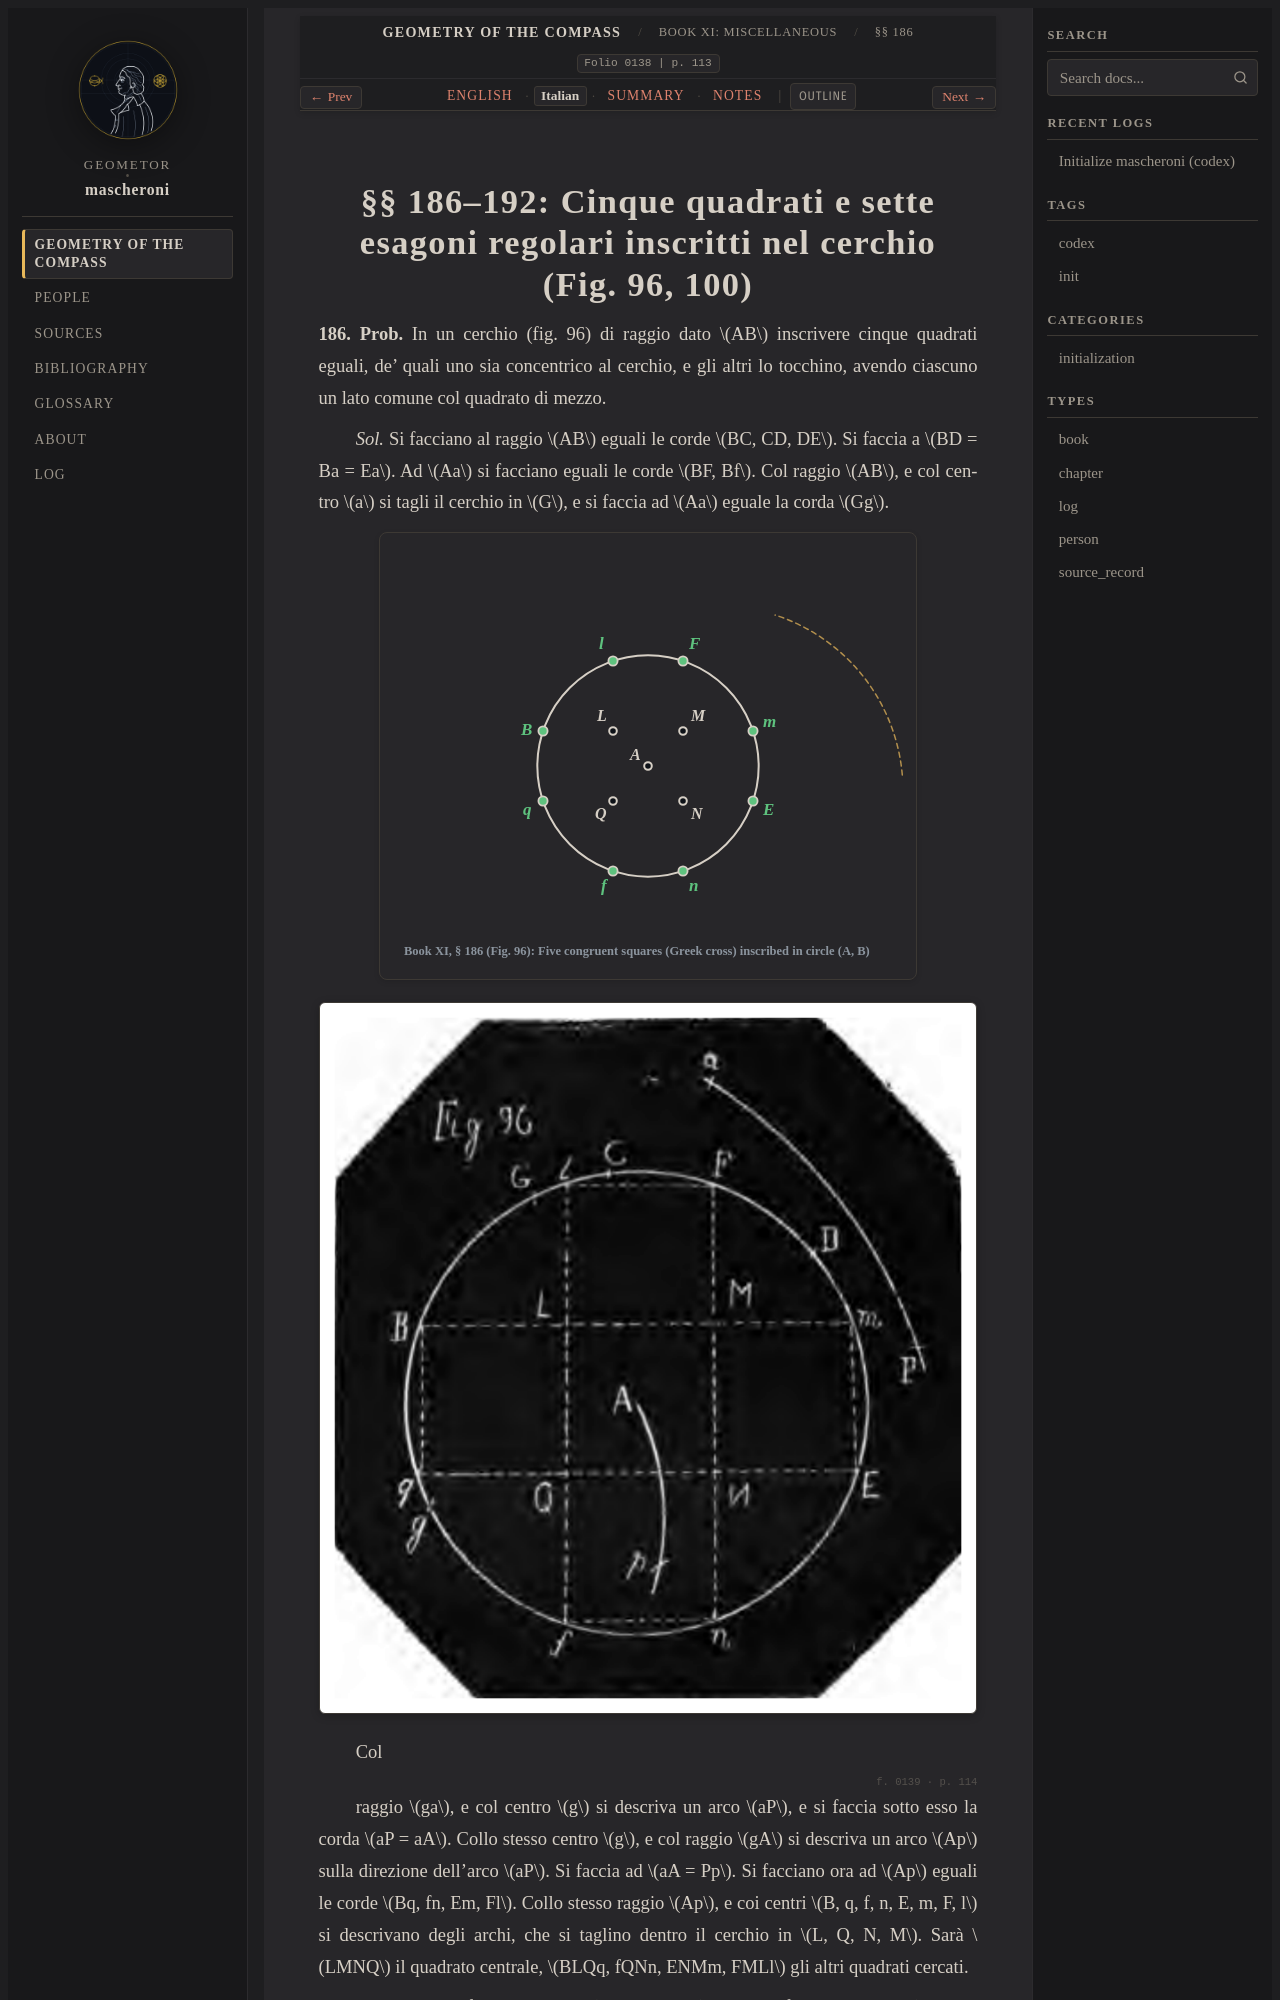

repository: geometor/mascheroni · page: geometria_del_compasso/11-book-11/05-sec-186-tessellations/it.html · generator: sphinx

:order: 5
:layout: book
:title: §§ 186–192: Cinque quadrati e sette esagoni regolari inscritti nel cerchio (Fig. 96, 100)
:nav_title: §§ 186–192: Circle Packings
:breadcrumb_title: §§ 186–192: Circle Packings
:folio: 0138
:page: 113
:tracks: English: index | Italian: it | Summary: summary | Notes: notes

.. _mascheroni-11-book-11-05-sec-186-tessellations-it:
